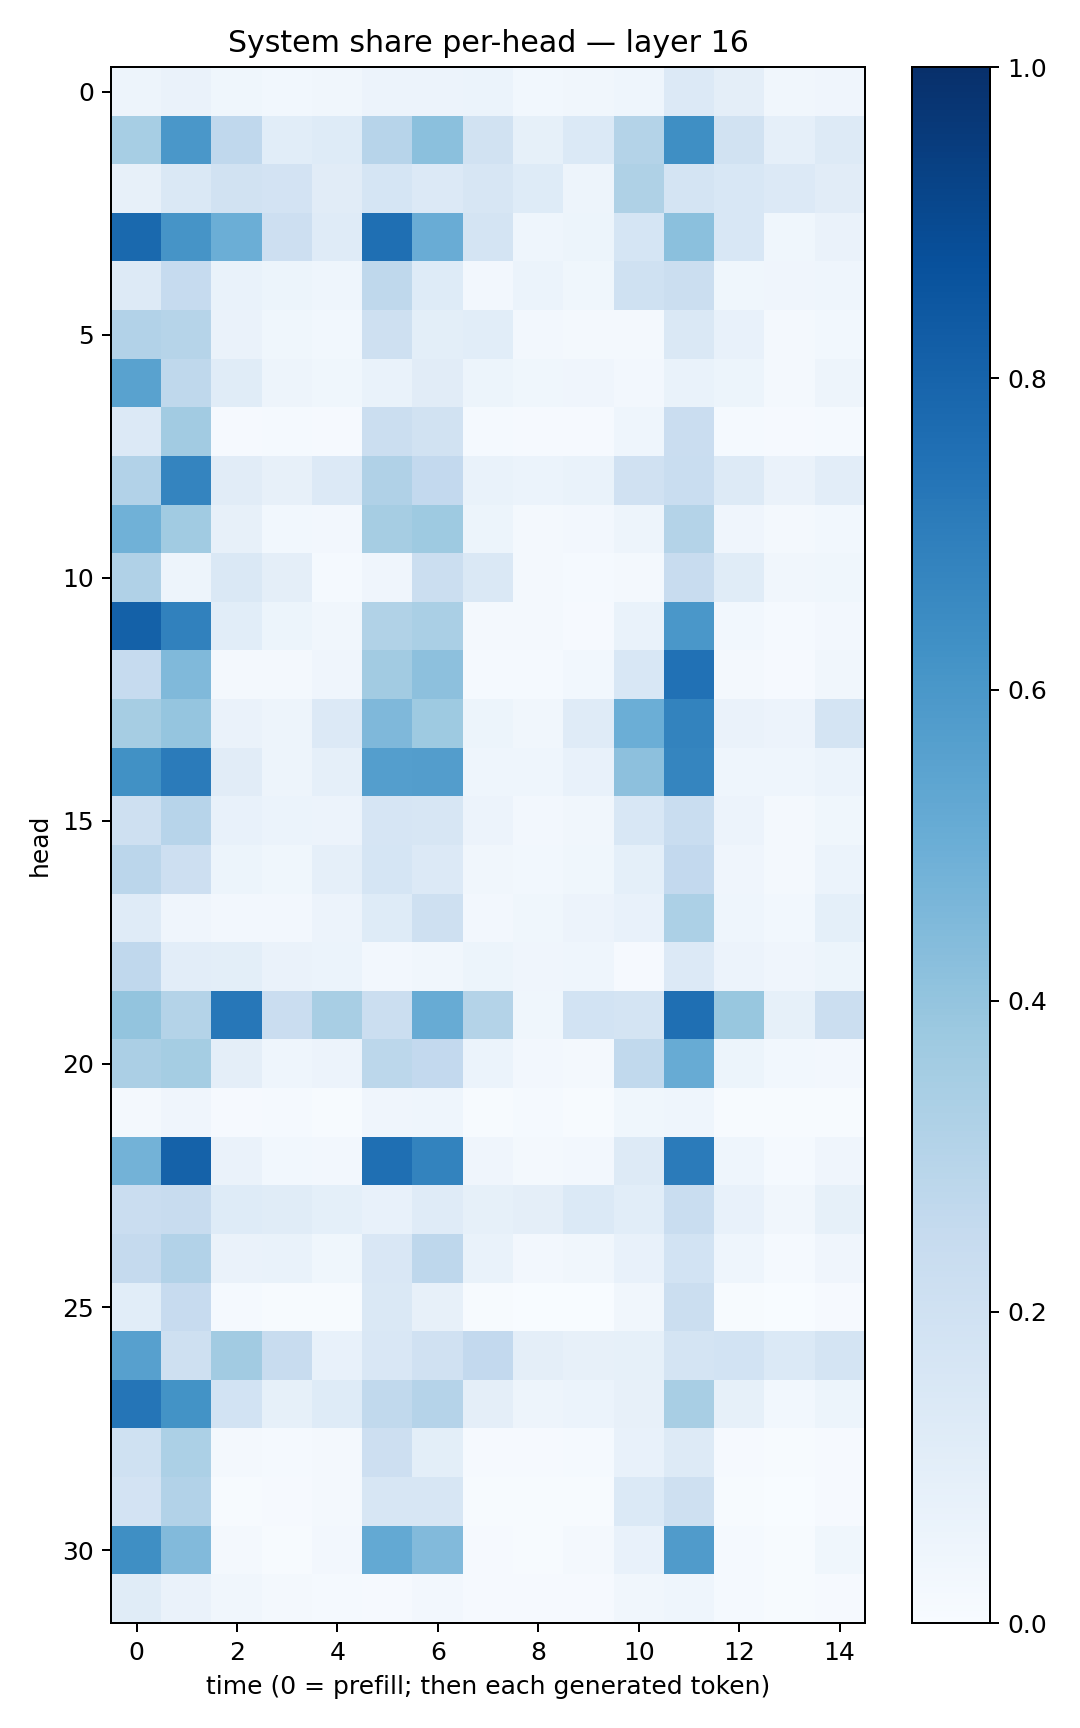

The table this chart was drawn from, first rows:
0.04930358, 0.065378405, 0.0356717, 0.028289406, 0.034112252, 0.054951835, 0.058151104, 0.061557025, 0.030820884, 0.03514708, 0.045349598, 0.13482122, 0.097080804, 0.03379511, 0.040249474
0.3455, 0.6007, 0.2666, 0.1087, 0.1244, 0.2958, 0.4193, 0.1894, 0.08347, 0.1373, 0.3072, 0.6351, 0.1938, 0.08916, 0.1299
0.07948, 0.1414, 0.189, 0.1803, 0.1096, 0.1686, 0.1357, 0.1607, 0.1226, 0.04841, 0.3209, 0.1722, 0.1555, 0.1334, 0.1133
0.779, 0.612, 0.4988, 0.2134, 0.1188, 0.7574, 0.5041, 0.1753, 0.04567, 0.05248, 0.169, 0.4188, 0.1553, 0.03839, 0.06527
0.1328, 0.2462, 0.06753, 0.05197, 0.04471, 0.271, 0.1234, 0.02724, 0.06021, 0.03861, 0.2029, 0.222, 0.03877, 0.04057, 0.04641
0.3111, 0.2978, 0.06345, 0.03794, 0.03107, 0.2048, 0.09848, 0.1072, 0.02554, 0.01976, 0.02028, 0.1427, 0.07167, 0.02239, 0.02753
0.5536, 0.2728, 0.1133, 0.04959, 0.03846, 0.06938, 0.1121, 0.05276, 0.0358, 0.04164, 0.02352, 0.06647, 0.05287, 0.02288, 0.04938
0.1353, 0.3616, 0.01118, 0.01435, 0.008988, 0.2198, 0.1951, 0.01455, 0.01076, 0.009515, 0.04359, 0.2273, 0.01363, 0.01031, 0.01245
0.3087, 0.6737, 0.11, 0.07938, 0.1357, 0.3174, 0.2616, 0.06887, 0.06008, 0.06683, 0.1959, 0.2329, 0.1283, 0.06585, 0.1027
0.4854, 0.366, 0.08177, 0.02744, 0.02517, 0.3478, 0.3739, 0.05379, 0.01754, 0.02564, 0.0474, 0.3068, 0.03907, 0.02182, 0.02836
0.3185, 0.05062, 0.1471, 0.09633, 0.01513, 0.03964, 0.2201, 0.1412, 0.02181, 0.01193, 0.01937, 0.2368, 0.1157, 0.03278, 0.03892
0.8118, 0.6869, 0.108, 0.05125, 0.03227, 0.316, 0.3394, 0.01935, 0.0201, 0.0117, 0.06941, 0.5986, 0.03106, 0.01462, 0.02709
0.247, 0.4484, 0.02122, 0.01868, 0.04137, 0.3614, 0.4176, 0.01554, 0.01177, 0.02814, 0.1531, 0.7483, 0.02079, 0.01152, 0.03307
0.3515, 0.3947, 0.06426, 0.05016, 0.1346, 0.4518, 0.3731, 0.05128, 0.03515, 0.1183, 0.4979, 0.677, 0.06414, 0.05747, 0.1744
0.6288, 0.7096, 0.1095, 0.04946, 0.0893, 0.5671, 0.572, 0.04413, 0.04426, 0.07223, 0.4173, 0.668, 0.04681, 0.04576, 0.05995
0.2089, 0.2932, 0.07269, 0.06072, 0.05508, 0.1668, 0.1576, 0.05845, 0.02461, 0.03514, 0.1528, 0.2317, 0.05628, 0.02042, 0.03736
0.2842, 0.2129, 0.05178, 0.03794, 0.08805, 0.1686, 0.1337, 0.03209, 0.02755, 0.03713, 0.09118, 0.2603, 0.04149, 0.01755, 0.06022
0.1206, 0.04156, 0.02553, 0.02727, 0.05713, 0.1227, 0.2109, 0.02715, 0.03831, 0.05693, 0.07274, 0.3303, 0.0451, 0.02881, 0.09149
0.2672, 0.1052, 0.09812, 0.06381, 0.06124, 0.02528, 0.0348, 0.05214, 0.04026, 0.04452, 0.01152, 0.1362, 0.05847, 0.04117, 0.05116
0.4018, 0.3074, 0.7229, 0.2275, 0.3408, 0.2203, 0.5078, 0.3049, 0.03519, 0.1864, 0.1756, 0.756, 0.389, 0.08238, 0.2203
0.3343, 0.3548, 0.09669, 0.04537, 0.05821, 0.2809, 0.26, 0.05928, 0.0262, 0.01764, 0.2618, 0.5086, 0.05356, 0.03017, 0.02519
0.02101, 0.04112, 0.01009, 0.01517, 0.005724, 0.04073, 0.04421, 0.007626, 0.01229, 0.004793, 0.03892, 0.04652, 0.006258, 0.004686, 0.004219
0.4768, 0.8069, 0.0629, 0.02885, 0.02562, 0.7577, 0.6788, 0.04193, 0.01601, 0.02375, 0.132, 0.7071, 0.04307, 0.01225, 0.04258
0.23, 0.2366, 0.1242, 0.1143, 0.0913, 0.07059, 0.119, 0.08417, 0.09675, 0.1385, 0.1064, 0.232, 0.07543, 0.03372, 0.08518
0.25, 0.3096, 0.06322, 0.06834, 0.03804, 0.1499, 0.2773, 0.06888, 0.02572, 0.03176, 0.07517, 0.1866, 0.04318, 0.01186, 0.03982
0.1073, 0.2444, 0.01193, 0.007424, 0.005093, 0.1456, 0.07839, 0.007002, 0.003334, 0.002737, 0.03188, 0.2209, 0.007673, 0.003049, 0.007959
0.56, 0.2032, 0.3598, 0.2361, 0.07747, 0.1485, 0.1989, 0.2586, 0.09686, 0.07922, 0.08298, 0.1757, 0.1863, 0.1372, 0.1783
0.7317, 0.6189, 0.1852, 0.08295, 0.1236, 0.2643, 0.3008, 0.09696, 0.0476, 0.06112, 0.0785, 0.343, 0.08229, 0.0296, 0.05128
0.2022, 0.3283, 0.01858, 0.01396, 0.02028, 0.2147, 0.0978, 0.009826, 0.00857, 0.0129, 0.07303, 0.1259, 0.01044, 0.006626, 0.01089
0.1815, 0.3091, 0.00656, 0.01091, 0.0215, 0.1577, 0.1596, 0.00697, 0.006542, 0.007453, 0.1391, 0.2031, 0.006672, 0.003664, 0.009046
0.6335, 0.4428, 0.02308, 0.006342, 0.02618, 0.5223, 0.4424, 0.01003, 0.004327, 0.02291, 0.07214, 0.5808, 0.01315, 0.004521, 0.03883
0.115, 0.06352, 0.03396, 0.01566, 0.01273, 0.01097, 0.02459, 0.01019, 0.008782, 0.008528, 0.03191, 0.04468, 0.01382, 0.006943, 0.01129
